Dataset: USCS-Dataset (GitHub, Rujiyuan/USCS-Dataset). Classes: attack, defense, defensive, encirclement, maneuver, offensive.

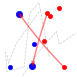
Label: attack

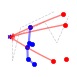
Label: defensive

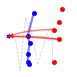
Label: defense

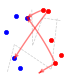
Label: maneuver

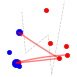
Label: offensive

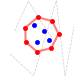
Label: encirclement
